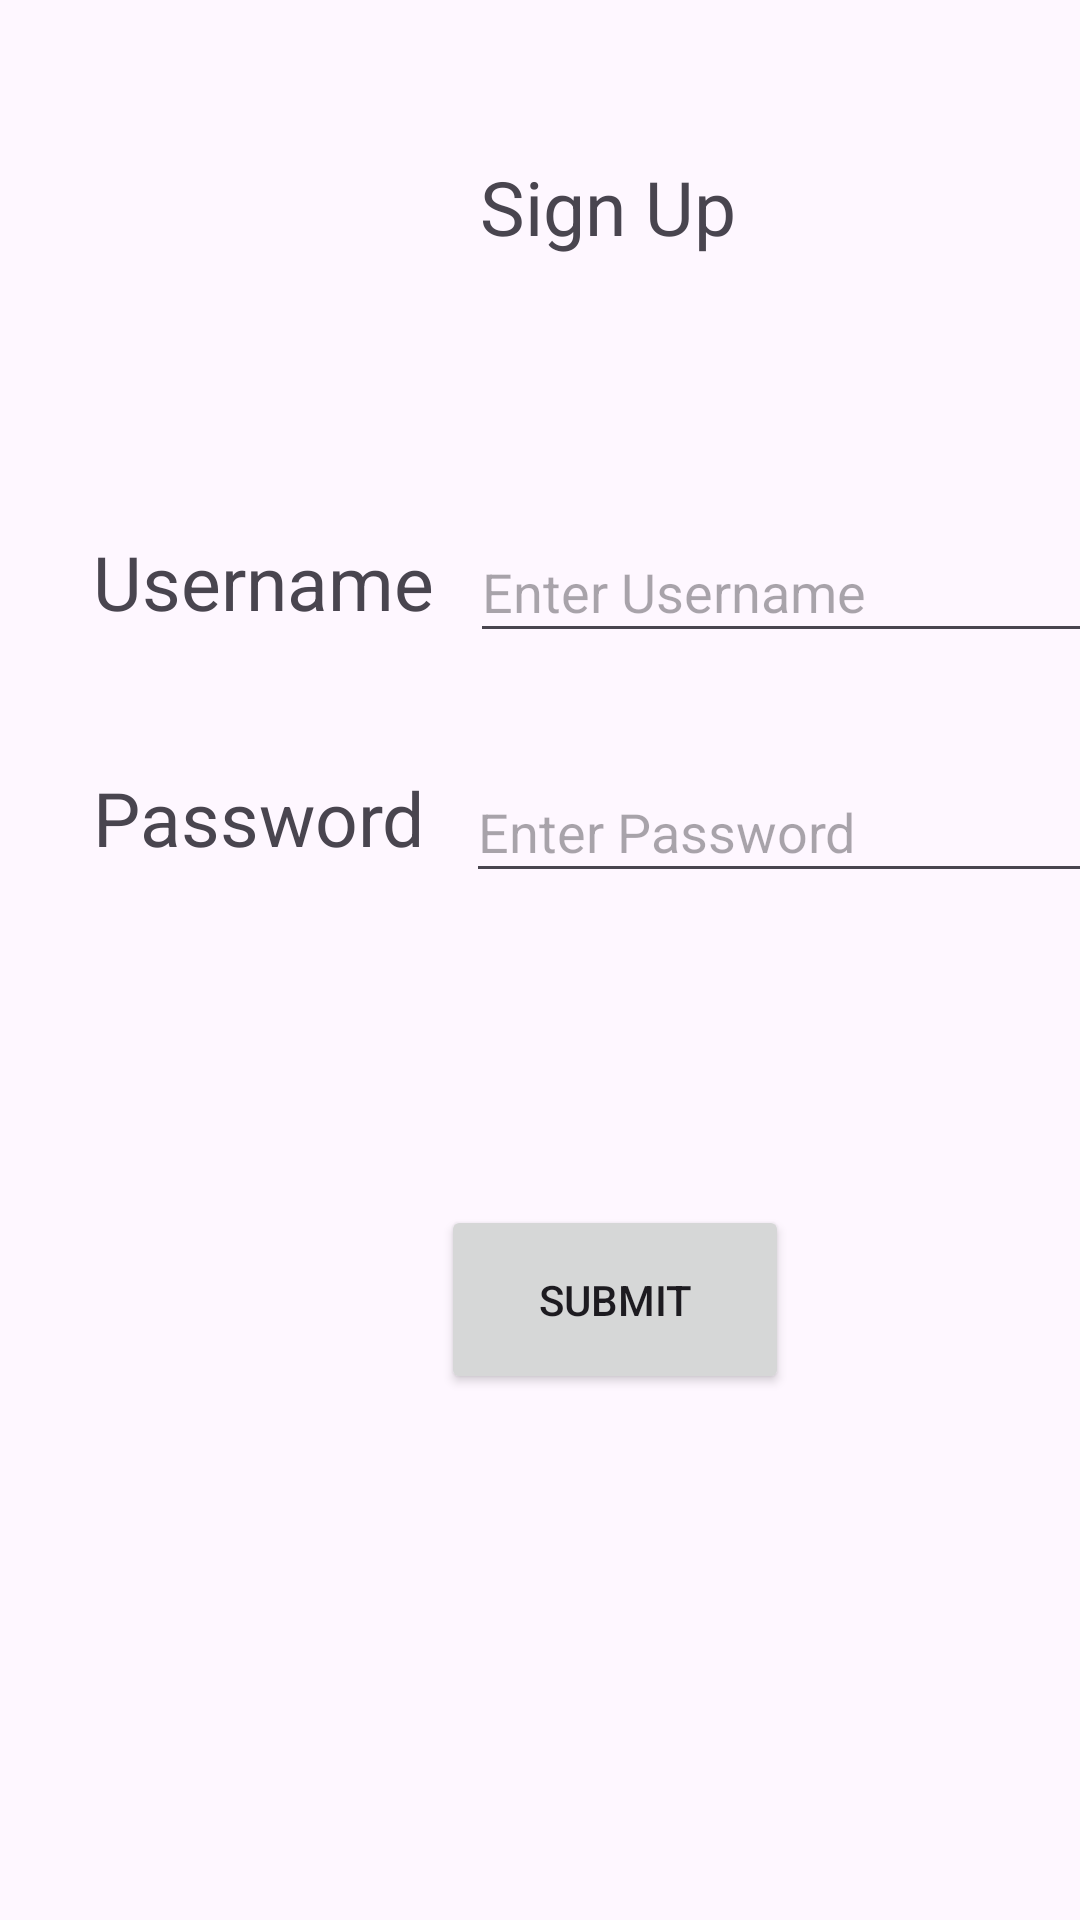

Write the Android layout XML for this screen, with the resource values it uses.
<!-- AndroidManifest.xml: application theme Theme.Taskmaster -->
<!-- res/layout/activity_signup.xml -->
<?xml version="1.0" encoding="utf-8"?>

<androidx.constraintlayout.widget.ConstraintLayout xmlns:android="http://schemas.android.com/apk/res/android"
    xmlns:app="http://schemas.android.com/apk/res-auto"
    xmlns:tools="http://schemas.android.com/tools"
    android:layout_width="match_parent"
    android:layout_height="match_parent"
    tools:context=".activity.SignupActivity">

    <TextView
        android:id="@+id/signUpTextView"
        android:layout_width="wrap_content"
        android:layout_height="wrap_content"
        android:layout_marginStart="160dp"
        android:layout_marginTop="52dp"
        android:text="Sign Up"
        android:textSize="25dp"
        app:layout_constraintStart_toStartOf="parent"
        app:layout_constraintTop_toTopOf="parent" />

    <TextView
        android:id="@+id/usernameTextView"
        android:layout_width="wrap_content"
        android:layout_height="wrap_content"
        android:layout_marginStart="31dp"
        android:layout_marginTop="177dp"
        android:text="@string/username"
        android:textSize="25dp"
        app:layout_constraintStart_toStartOf="parent"
        app:layout_constraintTop_toTopOf="parent" />

    <TextView
        android:id="@+id/passwordTextView"
        android:layout_width="wrap_content"
        android:layout_height="wrap_content"
        android:layout_marginStart="31dp"
        android:layout_marginTop="45dp"
        android:text="Password"
        android:textSize="25dp"
        app:layout_constraintStart_toStartOf="parent"
        app:layout_constraintTop_toBottomOf="@+id/usernameTextView" />

    <EditText
        android:id="@+id/signupUsernameEditText"
        android:layout_width="242dp"
        android:layout_height="44dp"
        android:layout_marginStart="12dp"
        android:layout_marginTop="88dp"
        android:ems="10"
        android:hint="@string/enter_username"
        android:inputType="text"
        app:layout_constraintStart_toEndOf="@+id/usernameTextView"
        app:layout_constraintTop_toBottomOf="@+id/signUpTextView" />

    <EditText
        android:id="@+id/signupPasswordEditText"
        android:layout_width="242dp"
        android:layout_height="44dp"
        android:layout_marginStart="14dp"
        android:layout_marginTop="36dp"
        android:ems="10"
        android:hint="Enter Password"
        android:inputType="text"
        app:layout_constraintStart_toEndOf="@+id/passwordTextView"
        app:layout_constraintTop_toBottomOf="@+id/signupUsernameEditText" />

    <Button
        android:id="@+id/signupSubmitButton"
        android:layout_width="116dp"
        android:layout_height="63dp"
        android:layout_marginStart="147dp"
        android:layout_marginTop="104dp"
        android:text="Submit"
        app:layout_constraintStart_toStartOf="parent"
        app:layout_constraintTop_toBottomOf="@+id/signupPasswordEditText" />
</androidx.constraintlayout.widget.ConstraintLayout>
<!-- resources referenced by this layout -->
<resources>
  <string name="enter_username">Enter Username</string>
  <string name="username">Username</string>
  <style name="Theme.Taskmaster" parent="Base.Theme.Taskmaster" />
  <style name="Base.Theme.Taskmaster" parent="Theme.Material3.DayNight.NoActionBar">
          
          
      </style>
</resources>
